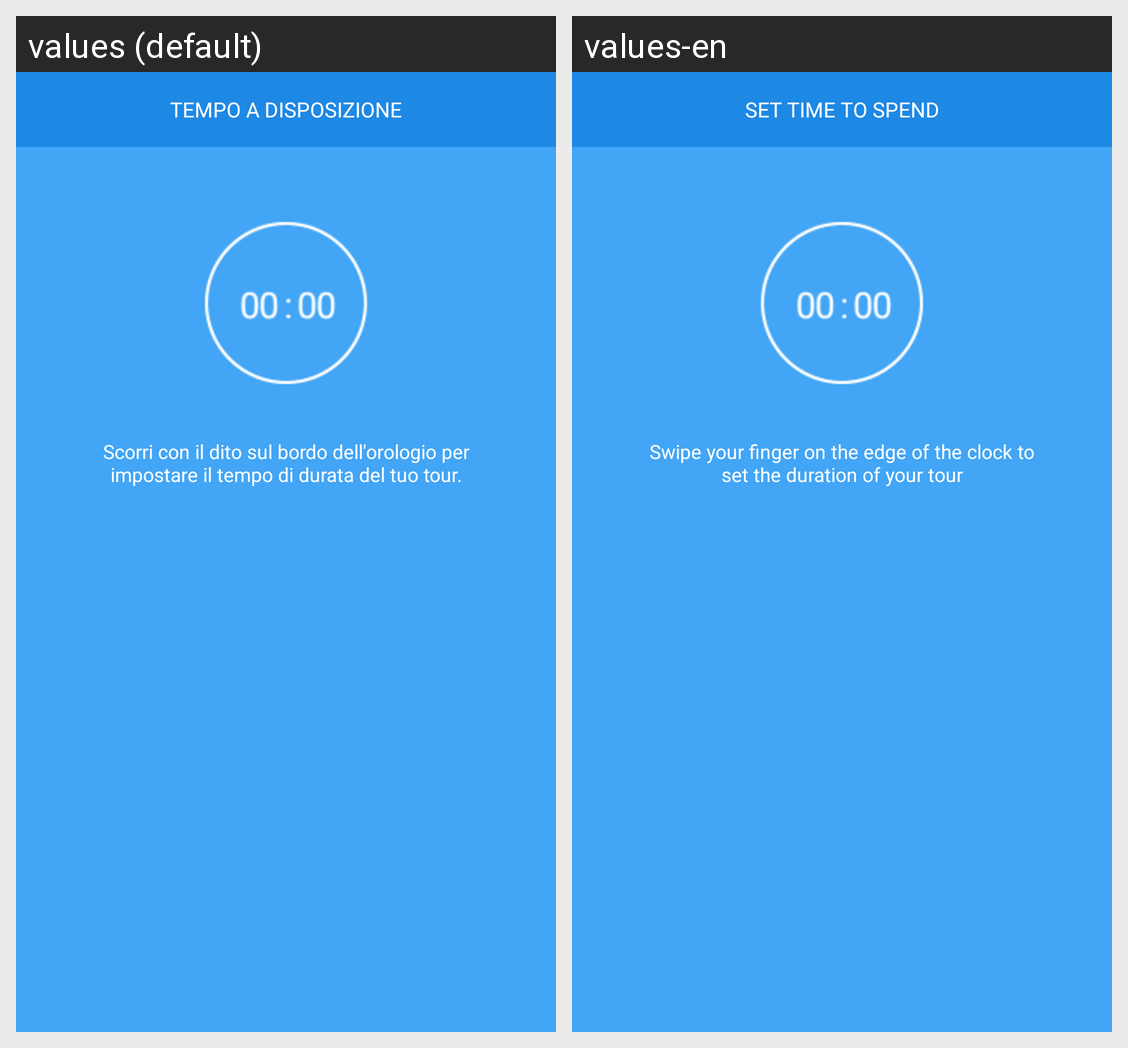

Translations of the strings shown on this Android screen, per locale in the grid:
Android screen res/layout/dialog_tutorial_setting.xml rendered under 2 locales, left to right: values (default), values-en. Device: Nexus 5 (rendered at 1080×1920; each locale shown at half size, 540×960, under a caption strip naming it); theme AppTheme.
Strings drawn on this screen, with the default value and each locale's value (text and hints the layout hard-codes, and strings that could not be matched under every locale, appear in the picture but are not listed):

settingTutorialDialog
  values: TEMPO A DISPOSIZIONE
  values-en: SET TIME TO SPEND

txtSettingTutorial
  values: Scorri con il dito sul bordo dell'orologio per impostare il tempo di durata del tuo tour.
  values-en: Swipe your finger on the edge of the clock to set the duration of your tour
